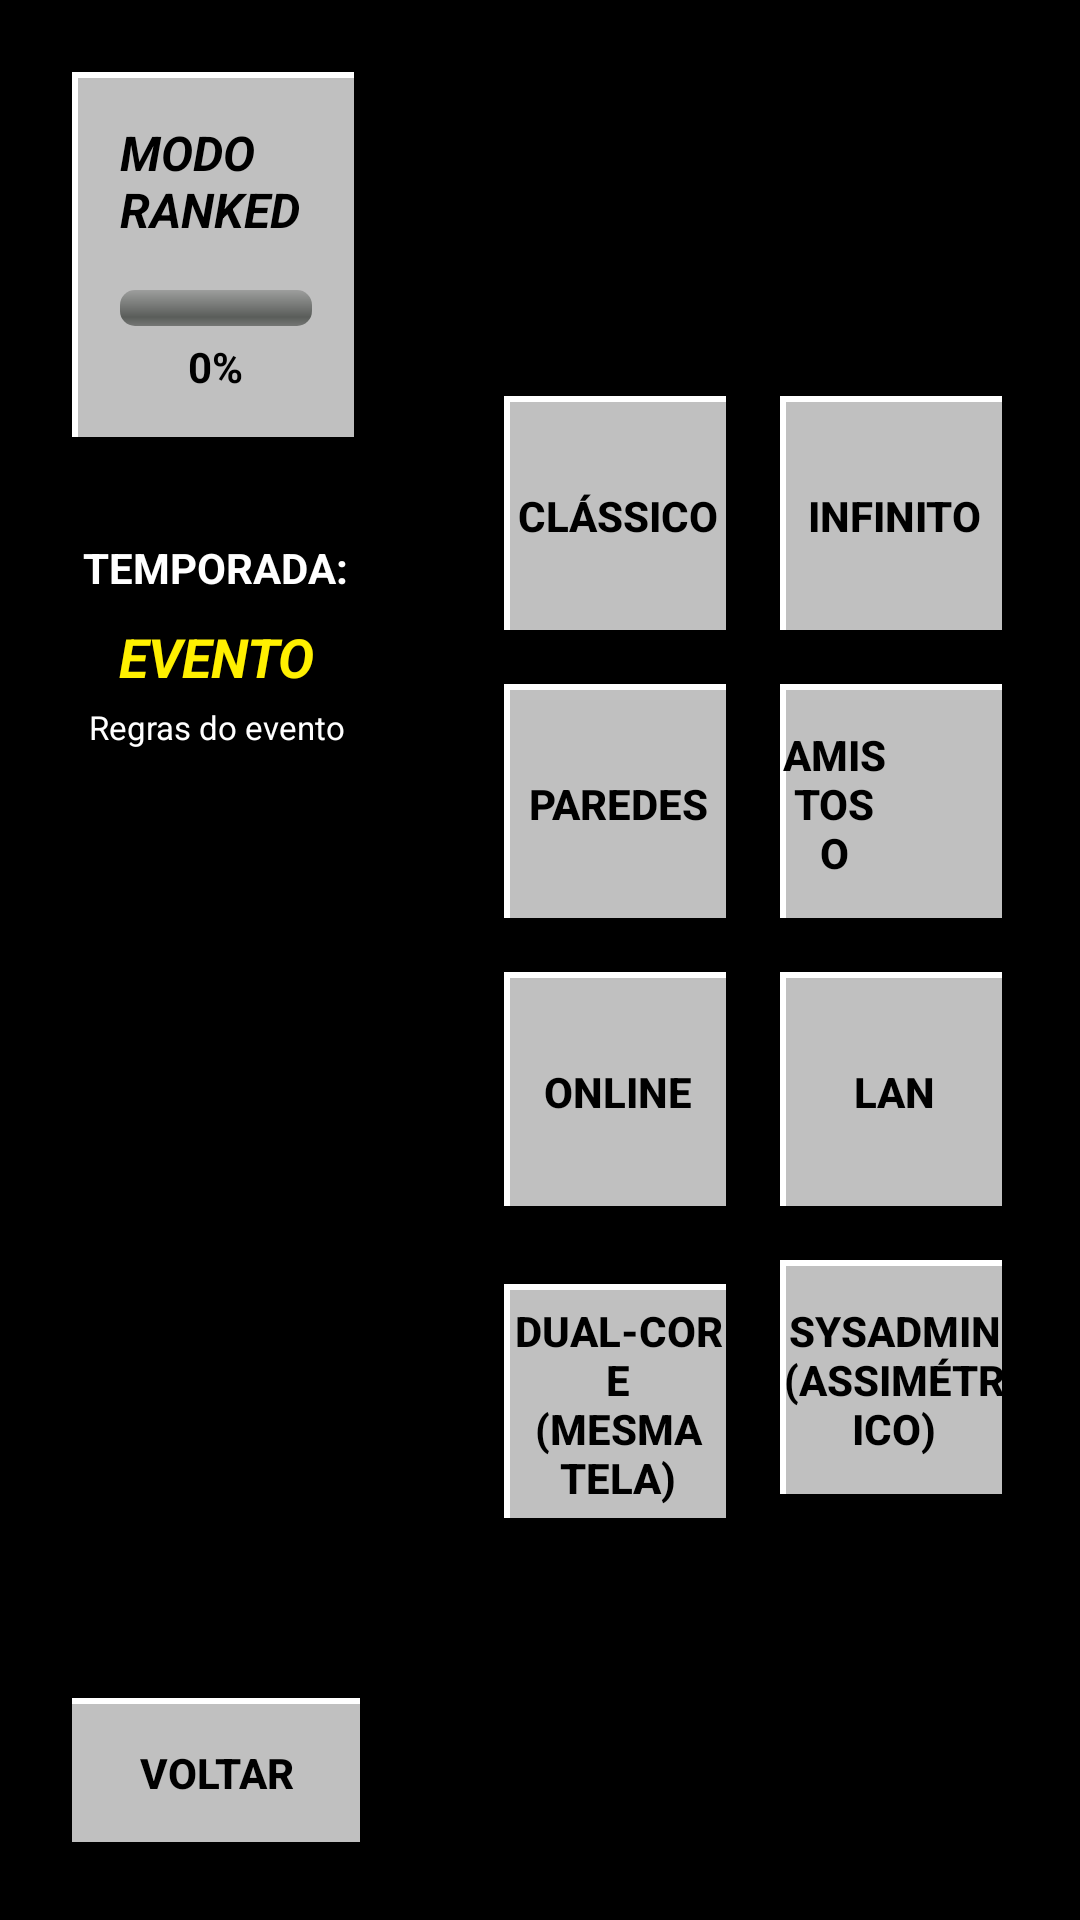

Produce the Android XML layout that renders to this screen, including the resource entries it uses.
<!-- AndroidManifest.xml: application theme Theme.DVDBattleUltimate -->
<!-- res/layout/activity_modes.xml -->
<?xml version="1.0" encoding="utf-8"?>
<androidx.constraintlayout.widget.ConstraintLayout xmlns:android="http://schemas.android.com/apk/res/android"
    xmlns:app="http://schemas.android.com/apk/res-auto"
    xmlns:tools="http://schemas.android.com/tools"
    android:id="@+id/modes_root"
    android:layout_width="match_parent"
    android:layout_height="match_parent"
    android:background="@color/black"
    tools:context=".ModesActivity">

    
    <LinearLayout
        android:id="@+id/left_panel"
        android:layout_width="0dp"
        android:layout_height="match_parent"
        android:orientation="vertical"
        android:padding="24dp"
        android:gravity="center_horizontal"
        app:layout_constraintWidth_percent="0.4"
        app:layout_constraintStart_toStartOf="parent"
        app:layout_constraintTop_toTopOf="parent"
        app:layout_constraintBottom_toBottomOf="parent">

        
        <LinearLayout
            android:id="@+id/btn_mode_ranked"
            android:layout_width="match_parent"
            android:layout_height="wrap_content"
            android:background="@drawable/btn_retro_classic"
            android:orientation="vertical"
            android:gravity="center"
            android:padding="16dp"
            android:clickable="true"
            android:focusable="true">

            <TextView
                android:layout_width="wrap_content"
                android:layout_height="wrap_content"
                android:text="@string/label_mode_ranked"
                android:textColor="@color/black"
                android:textStyle="bold|italic"
                android:textSize="16sp" />

            <ProgressBar
                android:id="@+id/progress_upload"
                style="@android:style/Widget.ProgressBar.Horizontal"
                android:layout_width="match_parent"
                android:layout_height="12dp"
                android:layout_marginTop="16dp"
                android:progress="0"
                android:max="100"
                android:progressTint="@color/imperial_blue" />

            <TextView
                android:id="@+id/text_upload_percent"
                android:layout_width="wrap_content"
                android:layout_height="wrap_content"
                android:layout_marginTop="4dp"
                android:text="0%"
                android:textColor="@color/black"
                android:textSize="14sp"
                android:textStyle="bold" />
        </LinearLayout>

        
        <TextView
            android:layout_width="wrap_content"
            android:layout_height="wrap_content"
            android:layout_marginTop="32dp"
            android:text="@string/label_season"
            android:textColor="@color/white"
            android:textStyle="bold"
            android:textSize="14sp" />

        <TextView
            android:id="@+id/text_event_name"
            android:layout_width="wrap_content"
            android:layout_height="wrap_content"
            android:layout_marginTop="8dp"
            android:text="EVENTO"
            android:textColor="@color/imperial_yellow"
            android:textStyle="bold|italic"
            android:textSize="18sp"
            android:gravity="center" />

        <TextView
            android:id="@+id/text_event_rules"
            android:layout_width="wrap_content"
            android:layout_height="wrap_content"
            android:layout_marginTop="4dp"
            android:text="Regras do evento"
            android:textColor="@color/white"
            android:textSize="11sp"
            android:gravity="center" />

        <View
            android:layout_width="0dp"
            android:layout_height="0dp"
            android:layout_weight="1" />

        <androidx.appcompat.widget.AppCompatButton
            android:id="@+id/btn_back_modes"
            android:layout_width="140dp"
            android:layout_height="50dp"
            android:background="@drawable/btn_retro_classic"
            android:text="@string/btn_back"
            android:textColor="@color/black"
            android:textStyle="bold" />
    </LinearLayout>

    
    <ScrollView
        android:layout_width="0dp"
        android:layout_height="wrap_content"
        app:layout_constraintTop_toTopOf="parent"
        app:layout_constraintBottom_toBottomOf="parent"
        app:layout_constraintStart_toEndOf="@id/left_panel"
        app:layout_constraintEnd_toEndOf="parent">

        <GridLayout
            android:layout_width="match_parent"
            android:layout_height="wrap_content"
            android:columnCount="2"
            android:padding="16dp"
            android:alignmentMode="alignMargins">

            <androidx.appcompat.widget.AppCompatButton
                android:id="@+id/btn_mode_classic"
                android:layout_width="0dp"
                android:layout_height="80dp"
                android:layout_columnWeight="1"
                android:layout_margin="8dp"
                android:text="@string/mode_name_classic"
                android:background="@drawable/btn_retro_classic"
                android:textColor="@color/black"
                android:textStyle="bold" />

            <androidx.appcompat.widget.AppCompatButton
                android:id="@+id/btn_mode_infinite"
                android:layout_width="0dp"
                android:layout_height="80dp"
                android:layout_columnWeight="1"
                android:layout_margin="8dp"
                android:text="@string/mode_name_infinite"
                android:background="@drawable/btn_retro_classic"
                android:textColor="@color/black"
                android:textStyle="bold" />

            <androidx.appcompat.widget.AppCompatButton
                android:id="@+id/btn_mode_walls"
                android:layout_width="0dp"
                android:layout_height="80dp"
                android:layout_columnWeight="1"
                android:layout_margin="8dp"
                android:text="@string/mode_name_walls"
                android:background="@drawable/btn_retro_classic"
                android:textColor="@color/black"
                android:textStyle="bold" />

            
            <FrameLayout
                android:layout_width="0dp"
                android:layout_height="80dp"
                android:layout_columnWeight="1"
                android:layout_margin="8dp">

                <androidx.appcompat.widget.AppCompatButton
                    android:id="@+id/btn_mode_sandbox"
                    android:layout_width="match_parent"
                    android:layout_height="match_parent"
                    android:paddingEnd="40dp"
                    android:text="Amistoso"
                    android:background="@drawable/btn_retro_classic"
                    android:textColor="@color/black"
                    android:textStyle="bold" />

                <ImageView
                    android:id="@+id/btn_config_sandbox_icon"
                    android:layout_width="36dp"
                    android:layout_height="36dp"
                    android:layout_gravity="end|center_vertical"
                    android:layout_marginEnd="8dp"
                    android:src="@android:drawable/ic_menu_manage"
                    android:background="@drawable/btn_retro_classic"
                    android:padding="6dp"
                    android:clickable="true"
                    android:focusable="true" />
            </FrameLayout>

            <androidx.appcompat.widget.AppCompatButton
                android:id="@+id/btn_mode_online"
                android:layout_width="0dp"
                android:layout_height="80dp"
                android:layout_columnWeight="1"
                android:layout_margin="8dp"
                android:text="ONLINE"
                android:background="@drawable/btn_retro_classic"
                android:textColor="@color/black"
                android:textStyle="bold" />

            <androidx.appcompat.widget.AppCompatButton
                android:id="@+id/btn_mode_lan"
                android:layout_width="0dp"
                android:layout_height="80dp"
                android:layout_columnWeight="1"
                android:layout_margin="8dp"
                android:text="LAN"
                android:background="@drawable/btn_retro_classic"
                android:textColor="@color/black"
                android:textStyle="bold" />

            <androidx.appcompat.widget.AppCompatButton
                android:id="@+id/btn_mode_dual_core"
                android:layout_width="0dp"
                android:layout_height="80dp"
                android:layout_columnWeight="1"
                android:layout_margin="8dp"
                android:text="@string/mode_dual_core"
                android:background="@drawable/btn_retro_classic"
                android:textColor="@color/black"
                android:textStyle="bold" />

            <androidx.appcompat.widget.AppCompatButton
                android:id="@+id/btn_mode_sysadmin"
                android:layout_width="0dp"
                android:layout_height="80dp"
                android:layout_columnWeight="1"
                android:layout_margin="8dp"
                android:text="@string/mode_sysadmin"
                android:background="@drawable/btn_retro_classic"
                android:textColor="@color/black"
                android:textStyle="bold" />

        </GridLayout>
    </ScrollView>

</androidx.constraintlayout.widget.ConstraintLayout>
<!-- resources referenced by this layout -->
<resources>
  <color name="black">#FF000000</color>
  <color name="imperial_blue">#00C3FF</color>
  <color name="imperial_yellow">#FFF000</color>
  <color name="white">#FFFFFFFF</color>
  <!-- drawable btn_retro_classic (drawable) -->
  <?xml version="1.0" encoding="utf-8"?>
  <selector xmlns:android="http://schemas.android.com/apk/res/android">
      <item android:state_pressed="true">
          <layer-list>
              <item>
                  <shape>
                      <solid android:color="#000000" />
                  </shape>
              </item>
              <item android:bottom="2dp" android:right="2dp" android:left="2dp" android:top="2dp">
                  <shape>
                      <solid android:color="#808080" />
                  </shape>
              </item>
          </layer-list>
      </item>
      <item>
          <layer-list>
              <item>
                  <shape>
                      <solid android:color="#000000" />
                  </shape>
              </item>
              <item android:bottom="2dp" android:right="2dp">
                  <shape>
                      <solid android:color="#FFFFFF" />
                  </shape>
              </item>
              <item android:bottom="2dp" android:right="2dp" android:left="2dp" android:top="2dp">
                  <shape>
                      <solid android:color="#C0C0C0" />
                  </shape>
              </item>
          </layer-list>
      </item>
  </selector>
  <string name="btn_back">VOLTAR</string>
  <string name="label_mode_ranked">MODO RANKED</string>
  <string name="label_season">TEMPORADA:</string>
  <string name="mode_dual_core">DUAL-CORE\n(Mesma Tela)</string>
  <string name="mode_name_classic">CLÁSSICO</string>
  <string name="mode_name_infinite">INFINITO</string>
  <string name="mode_name_walls">PAREDES</string>
  <string name="mode_sysadmin">SYSADMIN\n(Assimétrico)</string>
  <style name="Theme.DVDBattleUltimate" parent="Base.Theme.DVDBattleUltimate" />
  <style name="Base.Theme.DVDBattleUltimate" parent="Theme.Material3.DayNight.NoActionBar">
          
          <item name="android:windowBackground">@color/black</item>
          <item name="android:colorBackground">@color/black</item>
      </style>
</resources>
